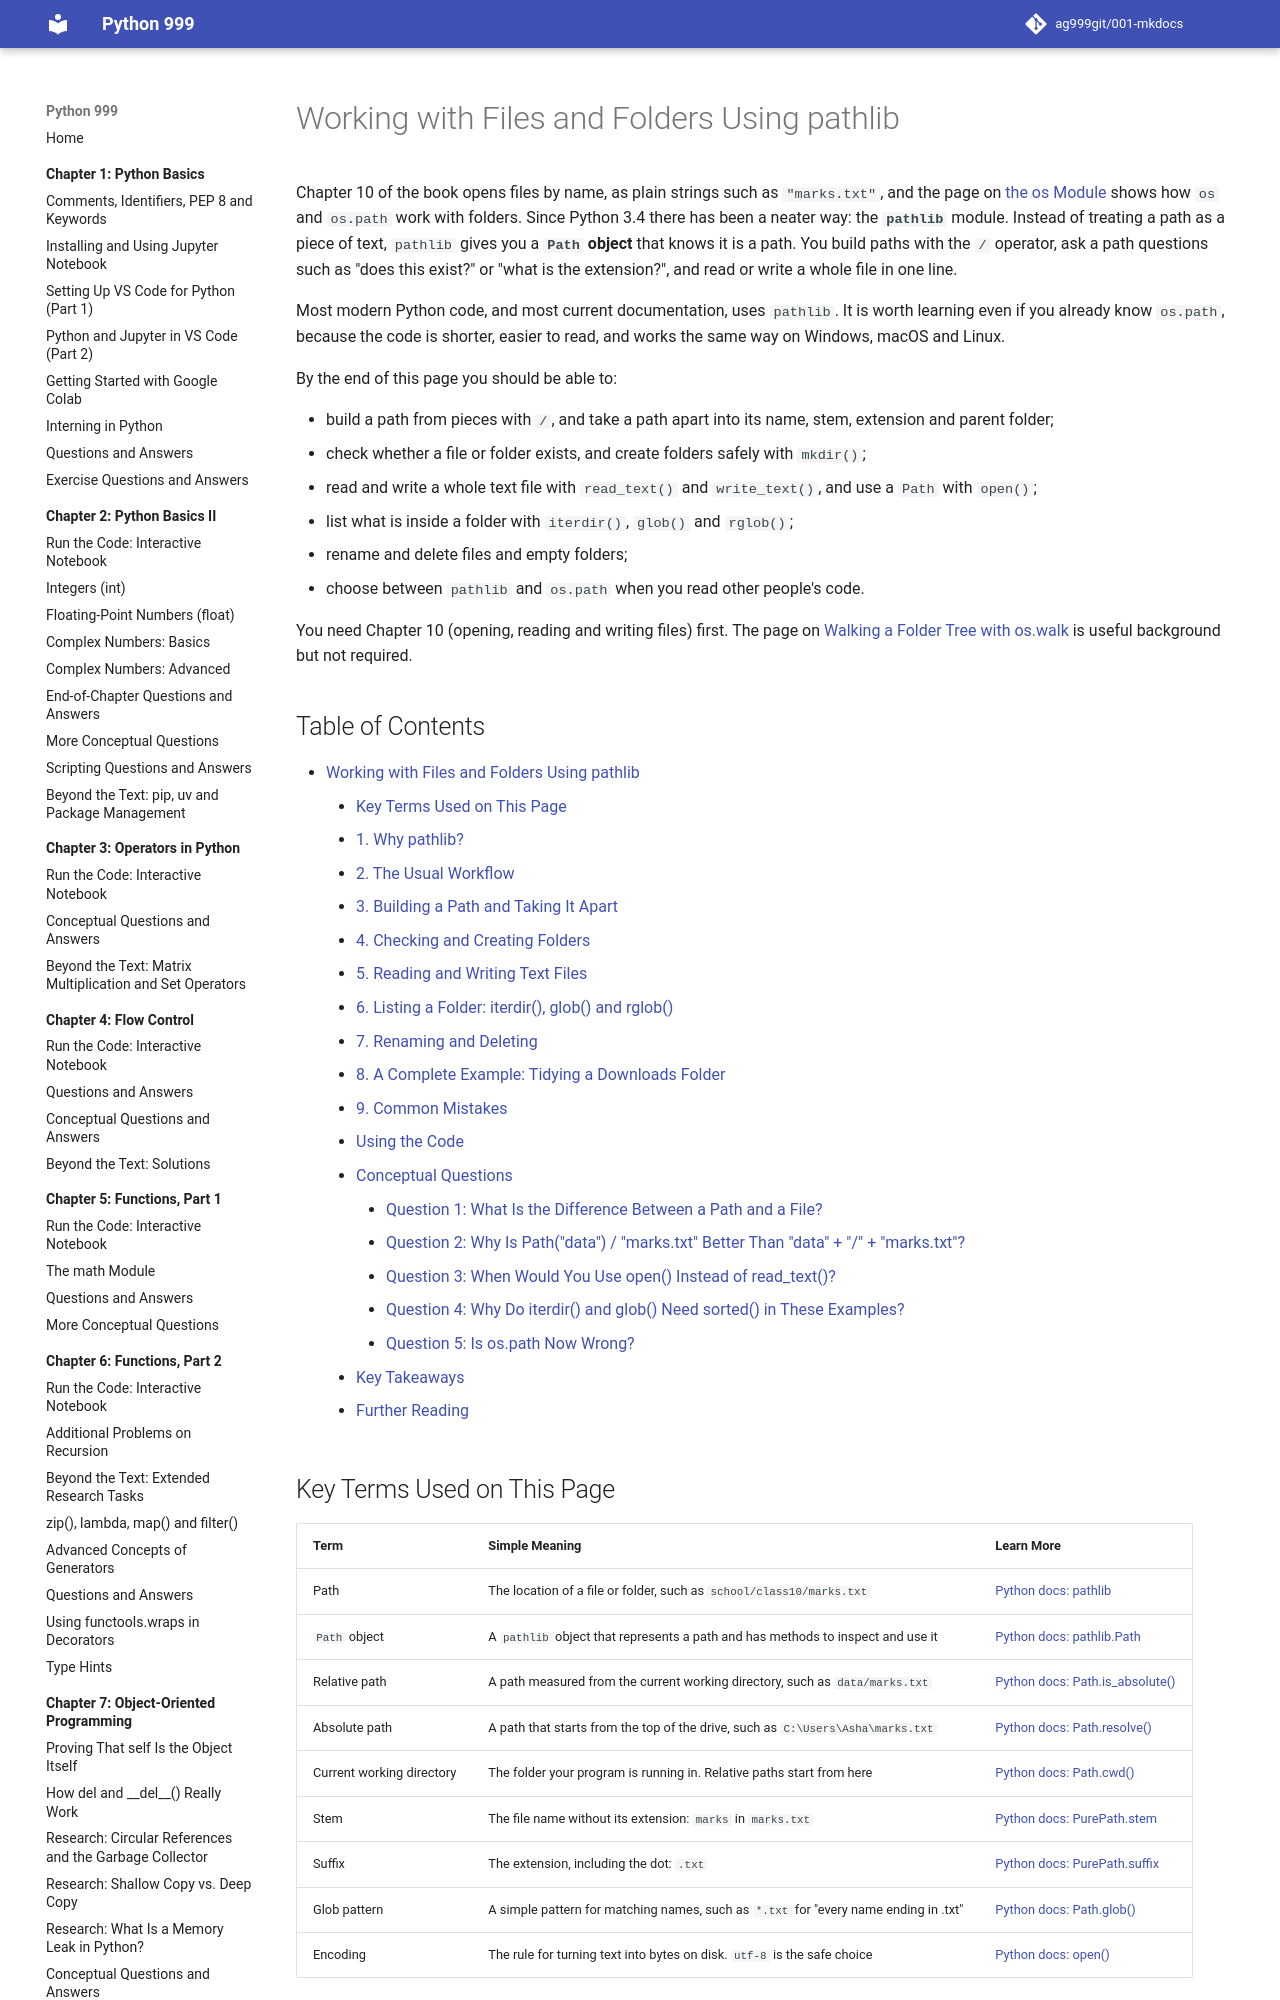

repository: ag999git/001-mkdocs · page: 10-file-handling/150-ch10-pathlib/index.html · generator: mkdocs

# Working with Files and Folders Using pathlib

Chapter 10 of the book opens files by name, as plain strings such as `"marks.txt"`, and the page on [the os Module](060-ch10-os-module.md) shows how `os` and `os.path` work with folders. Since Python 3.4 there has been a neater way: the **`pathlib`** module. Instead of treating a path as a piece of text, `pathlib` gives you a **`Path` object** that knows it is a path. You build paths with the `/` operator, ask a path questions such as "does this exist?" or "what is the extension?", and read or write a whole file in one line.

Most modern Python code, and most current documentation, uses `pathlib`. It is worth learning even if you already know `os.path`, because the code is shorter, easier to read, and works the same way on Windows, macOS and Linux.

By the end of this page you should be able to:

- build a path from pieces with `/`, and take a path apart into its name, stem, extension and parent folder;
- check whether a file or folder exists, and create folders safely with `mkdir()`;
- read and write a whole text file with `read_text()` and `write_text()`, and use a `Path` with `open()`;
- list what is inside a folder with `iterdir()`, `glob()` and `rglob()`;
- rename and delete files and empty folders;
- choose between `pathlib` and `os.path` when you read other people's code.

You need Chapter 10 (opening, reading and writing files) first. The page on [Walking a Folder Tree with os.walk](140-ch10-oswalk.md) is useful background but not required.

## Table of Contents

- [Working with Files and Folders Using pathlib](150-ch10-pathlib.md#working-with-files-and-folders-using-pathlib)
    - [Key Terms Used on This Page](150-ch10-pathlib.md#key-terms-used-on-this-page)
    - [1. Why pathlib?](150-ch10-pathlib.md#1-why-pathlib)
    - [2. The Usual Workflow](150-ch10-pathlib.md#2-the-usual-workflow)
    - [3. Building a Path and Taking It Apart](150-ch10-pathlib.md#3-building-a-path-and-taking-it-apart)
    - [4. Checking and Creating Folders](150-ch10-pathlib.md#4-checking-and-creating-folders)
    - [5. Reading and Writing Text Files](150-ch10-pathlib.md#5-reading-and-writing-text-files)
    - [6. Listing a Folder: iterdir(), glob() and rglob()](150-ch10-pathlib.md#6-listing-a-folder-iterdir-glob-and-rglob)
    - [7. Renaming and Deleting](150-ch10-pathlib.md#7-renaming-and-deleting)
    - [8. A Complete Example: Tidying a Downloads Folder](150-ch10-pathlib.md#8-a-complete-example-tidying-a-downloads-folder)
    - [9. Common Mistakes](150-ch10-pathlib.md#9-common-mistakes)
    - [Using the Code](150-ch10-pathlib.md#using-the-code)
    - [Conceptual Questions](150-ch10-pathlib.md#conceptual-questions)
        - [Question 1: What Is the Difference Between a Path and a File?](150-ch10-pathlib.md#question-1-what-is-the-difference-between-a-path-and-a-file)
        - [Question 2: Why Is Path("data") / "marks.txt" Better Than "data" + "/" + "marks.txt"?](150-ch10-pathlib.md#question-2-why-is-pathdata--markstxt-better-than-data----markstxt)
        - [Question 3: When Would You Use open() Instead of read_text()?](150-ch10-pathlib.md#question-3-when-would-you-use-open-instead-of-read_text)
        - [Question 4: Why Do iterdir() and glob() Need sorted() in These Examples?](150-ch10-pathlib.md#question-4-why-do-iterdir-and-glob-need-sorted-in-these-examples)
        - [Question 5: Is os.path Now Wrong?](150-ch10-pathlib.md#question-5-is-ospath-now-wrong)
    - [Key Takeaways](150-ch10-pathlib.md#key-takeaways)
    - [Further Reading](150-ch10-pathlib.md#further-reading)
